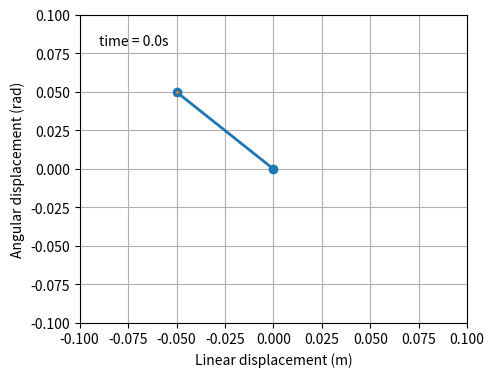

This chart was generated by the following Python code:
from numpy import sin, cos, pi, sqrt
import scipy
import numpy as np
import matplotlib.pyplot as plt
import matplotlib.animation as animation
from collections import deque

l = 1.0  # initial length of spring in m
phi = 1.0 # initial winding angle of spring in rad
r = 0.1  # radius of spring in m
R = 0.3 # radius of ring

k = 20.0 # linear spring constant in N/m
kappa = 10.0 # torsional spring constant in N*m/rad

M = 1.0  # mass of ring in kg
I = M*R*R # moment of inertia of ring in kg*m^2

t_stop = 10  # how many seconds to simulate
history_len = 500  # how many trajectory points to display

X, V, THETA, OMEGA = 0,1,2,3

x0 = -0.05*l # initial vertical displacement in m
v0 = 0.0*l # initial vertical velocity in m/s
theta0 = 0.05*phi # initial anglular displacement in rad
omega0 = -0.0*phi # initial angular velocity in rad/s

# initial state
state = [x0, v0, theta0, omega0]

def derivs(t, state):
    ddt = np.zeros_like(state)

    x = state[X]
    v = state[V]
    theta = state[THETA]
    omega = state[OMEGA]

    a = v*v + r*r*omega*omega - (k*x/M) - (r*r*kappa*theta/I)
    b = (v*(x+l)/M) + (r*r*r*r*theta*(phi+theta)/I)
    epsilon = 1e-3
    lamb = (a*b)/(b*b + epsilon*epsilon)

    ddt[X] = v
    ddt[V] = -(k*x + lamb*v*(x+l))/M

    ddt[THETA] = omega
    ddt[OMEGA] = -(kappa*theta + lamb*r*r*omega*(phi+theta))/I

    return ddt

# create a time array from 0..t_stop sampled at 0.02 second steps
dt = 0.002
t = np.arange(0, t_stop, dt)

# integrate the ODE using Euler's method
y = np.empty((len(t), 4))
y[0] = state
#for i in range(1, len(t)):
    #y[i] = y[i - 1] + derivs(t[i - 1], y[i - 1]) * dt

# A more accurate estimate could be obtained e.g. using scipy:
solve = scipy.integrate.solve_ivp(derivs, t[[0, -1]], state, t_eval=t)
print(solve)
y = solve.y.T

x = y[:, X]
v = y[:, V]
theta = y[:, THETA]
omega = y[:, OMEGA]

fig = plt.figure(figsize=(5, 4))
ax = fig.add_subplot(autoscale_on=False, xlim=(-l/10, l/10), ylim=(-phi/10, phi/10))
ax.set_xlabel("Linear displacement (m)")
ax.set_ylabel("Angular displacement (rad)")
ax.grid()

line, = ax.plot([], [], 'o-', lw=2)
trace, = ax.plot([], [], '.-', lw=1, ms=2)
time_template = 'time = %.1fs'
time_text = ax.text(0.05, 0.9, '', transform=ax.transAxes)
history_x, history_y = deque(maxlen=history_len), deque(maxlen=history_len)


def animate(i):
    thisx = [0, x[i]]#, v[i]]
    thisy = [0, theta[i]]#, omega[i]]

    if i == 0:
        history_x.clear()
        history_y.clear()

    history_x.appendleft(thisx[1])
    history_y.appendleft(thisy[1])

    line.set_data(thisx, thisy)
    trace.set_data(history_x, history_y)
    time_text.set_text(time_template % (i*dt))
    return line, trace, time_text


ani = animation.FuncAnimation(
    fig, animate, len(y), interval=1, blit=True)
plt.show()
